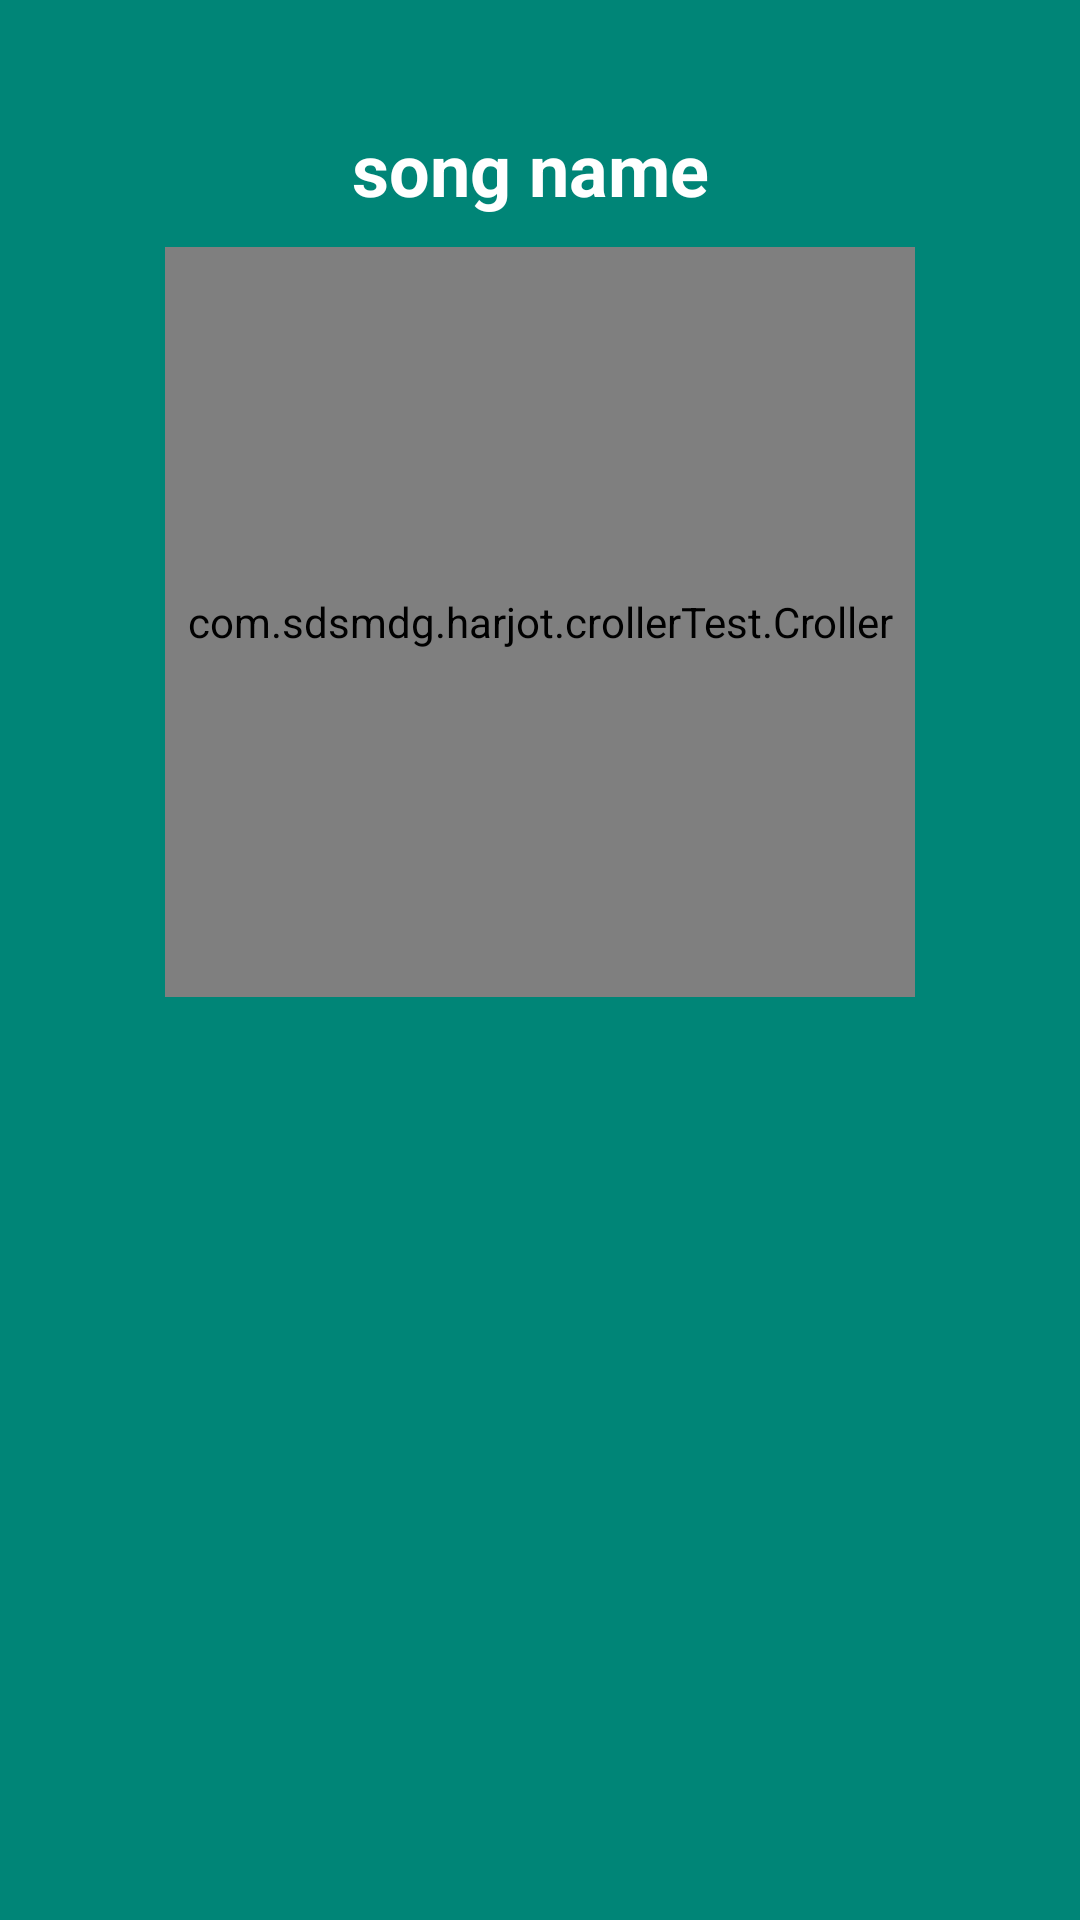

Here is an Android app screen rendered from its layout file. Give the layout XML and the strings, colors and styles it references.
<!-- AndroidManifest.xml: application theme AppTheme -->
<!-- res/layout/activity_personal.xml -->
<?xml version="1.0" encoding="utf-8"?>

<RelativeLayout xmlns:android="http://schemas.android.com/apk/res/android"
    xmlns:app="http://schemas.android.com/apk/res-auto"
    xmlns:tools="http://schemas.android.com/tools"
    android:id="@+id/relatyve_personal"
    android:layout_width="match_parent"
    android:layout_height="match_parent"
    android:background="@color/colorPrimary"
    tools:context=".Personal">

    <ImageView
        android:id="@+id/image_personal"
        android:layout_width="match_parent"
        android:layout_height="match_parent"
        android:layout_alignParentTop="true"
        android:scaleType="centerCrop" />

    <androidx.constraintlayout.widget.ConstraintLayout
        android:id="@+id/bottom_layout"
        android:layout_width="match_parent"
        android:layout_height="50dp"
        android:layout_alignParentBottom="true"
        android:layout_marginLeft="10dp"
        android:layout_marginRight="10dp"
        android:layout_marginBottom="10dp">

        <ImageView
            android:id="@+id/imageSound"
            android:layout_width="40dp"
            android:layout_height="40dp"
            app:layout_constraintBottom_toBottomOf="parent"
            app:layout_constraintEnd_toStartOf="@+id/imageCart"
            app:layout_constraintHorizontal_bias="0.5"
            app:layout_constraintStart_toStartOf="parent"
            app:layout_constraintTop_toTopOf="parent"
            app:srcCompat="@drawable/vibro_on" />

        <ImageView
            android:id="@+id/imageRate"
            android:layout_width="40dp"
            android:layout_height="40dp"
            app:layout_constraintBottom_toBottomOf="parent"
            app:layout_constraintEnd_toStartOf="@+id/imageShare"
            app:layout_constraintHorizontal_bias="0.5"
            app:layout_constraintStart_toEndOf="@+id/imageFuul"
            app:layout_constraintTop_toTopOf="parent"
            app:srcCompat="@drawable/star" />

        <ImageView
            android:id="@+id/imageShare"
            android:layout_width="40dp"
            android:layout_height="40dp"
            app:layout_constraintBottom_toBottomOf="parent"
            app:layout_constraintEnd_toEndOf="parent"
            app:layout_constraintStart_toEndOf="@+id/imageRate"
            app:layout_constraintTop_toTopOf="parent"
            app:srcCompat="@drawable/share" />

        <ImageView
            android:id="@+id/imageCart"
            android:layout_width="40dp"
            android:layout_height="40dp"
            app:layout_constraintBottom_toBottomOf="parent"
            app:layout_constraintEnd_toStartOf="@+id/imageFuul"
            app:layout_constraintHorizontal_bias="0.5"
            app:layout_constraintStart_toEndOf="@+id/imageSound"
            app:layout_constraintTop_toTopOf="parent"
            app:srcCompat="@drawable/cart" />

        <ImageView
            android:id="@+id/imageFuul"
            android:layout_width="40dp"
            android:layout_height="40dp"
            app:layout_constraintBottom_toBottomOf="parent"
            app:layout_constraintEnd_toStartOf="@+id/imageRate"
            app:layout_constraintHorizontal_bias="0.5"
            app:layout_constraintStart_toEndOf="@+id/imageCart"
            app:layout_constraintTop_toTopOf="parent"
            app:srcCompat="@drawable/all_of" />


    </androidx.constraintlayout.widget.ConstraintLayout>

    <com.sdsmdg.harjot.crollerTest.Croller
        android:id="@+id/croller"
        android:layout_width="250dp"
        android:layout_height="250dp"
        android:layout_below="@+id/song_name"
        android:layout_centerInParent="true"
        app:back_circle_color="#EDEDED"
        app:indicator_color="@color/colorMain"
        app:indicator_width="10"
        app:is_continuous="false"
        app:label_color="#000000"
        app:main_circle_color="#FFFFFF"
        app:max="1000"
        app:progress_primary_color="@color/colorMain"
        app:progress_secondary_color="#EEEEEE"
        app:start_offset="45" />

    <androidx.constraintlayout.widget.ConstraintLayout
        android:id="@+id/button_layout"
        android:layout_width="match_parent"
        android:layout_height="wrap_content"
        android:layout_below="@+id/croller"
        android:layout_marginTop="20dp"
        android:layout_marginBottom="20dp">

        <ImageView
            android:id="@+id/button_choose_file"
            android:layout_width="70dp"
            android:layout_height="70dp"
            app:layout_constraintBottom_toBottomOf="parent"
            app:layout_constraintEnd_toEndOf="parent"
            app:layout_constraintHorizontal_bias="0.5"
            app:layout_constraintStart_toEndOf="@+id/play_music"
            app:layout_constraintTop_toTopOf="parent"
            app:srcCompat="@drawable/file" />

        <ImageView
            android:id="@+id/button_choise_music"
            android:layout_width="70dp"
            android:layout_height="70dp"
            app:layout_constraintBottom_toBottomOf="parent"
            app:layout_constraintEnd_toStartOf="@+id/play_music"
            app:layout_constraintHorizontal_bias="0.5"
            app:layout_constraintStart_toStartOf="parent"
            app:layout_constraintTop_toTopOf="parent"
            app:srcCompat="@drawable/music" />

        <ImageView
            android:id="@+id/play_music"
            android:layout_width="120dp"
            android:layout_height="120dp"
            app:layout_constraintBottom_toBottomOf="parent"
            app:layout_constraintEnd_toStartOf="@+id/button_choose_file"
            app:layout_constraintHorizontal_bias="0.5"
            app:layout_constraintStart_toEndOf="@+id/button_choise_music"
            app:layout_constraintTop_toTopOf="parent"
            app:srcCompat="@drawable/play" />
    </androidx.constraintlayout.widget.ConstraintLayout>

    <TextView
        android:id="@+id/song_name"
        android:layout_width="wrap_content"
        android:layout_height="wrap_content"
        android:layout_below="@+id/recycler_relatyve"
        android:layout_centerHorizontal="true"
        android:layout_marginTop="20dp"
        android:layout_marginBottom="10dp"
        android:text="song name "
        android:textColor="@android:color/background_light"
        android:textSize="24sp"
        android:textStyle="bold" />

    <RelativeLayout
        android:id="@+id/recycler_relatyve"
        android:layout_width="match_parent"
        android:layout_height="wrap_content"
        android:layout_marginStart="10dp"
        android:layout_marginTop="10dp"
        android:layout_marginEnd="10dp"
        android:layout_marginBottom="10dp">

        <androidx.recyclerview.widget.RecyclerView
            android:id="@+id/idRecyclerViewHorizontalList"
            android:layout_width="wrap_content"
            android:layout_height="wrap_content" />

    </RelativeLayout>

</RelativeLayout>
<!-- resources referenced by this layout -->
<resources>
  <color name="colorMain">#EC407A</color>
  <color name="colorPrimary">#008577</color>
  <!-- drawable all_of: png bitmap (drawable, 6293 bytes) -->
  <!-- drawable cart: png bitmap (drawable, 4334 bytes) -->
  <!-- drawable file: png bitmap (drawable, 17685 bytes) -->
  <!-- drawable music: png bitmap (drawable, 16863 bytes) -->
  <!-- drawable play: png bitmap (drawable, 29271 bytes) -->
  <!-- drawable share: png bitmap (drawable, 3445 bytes) -->
  <!-- drawable star: png bitmap (drawable, 3159 bytes) -->
  <!-- drawable vibro_on: png bitmap (drawable, 8042 bytes) -->
  <style name="AppTheme" parent="Theme.AppCompat.Light.DarkActionBar">
          
          <item name="colorPrimary">@color/colorPrimary</item>
          <item name="colorPrimaryDark">@color/colorPrimaryDark</item>
          <item name="colorAccent">@color/colorAccent</item>
      </style>
  <color name="colorPrimaryDark">#00574B</color>
  <color name="colorAccent">#D81B60</color>
</resources>
